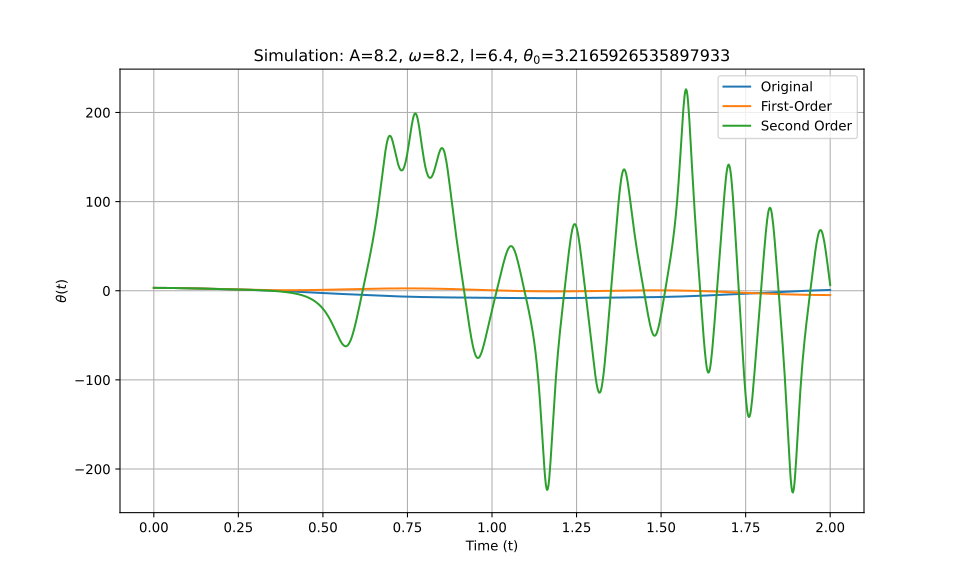

Values plotted in this chart, from the file beside it:
t_eval, Equation_1, Equation_2, Equation_3
0.0, 3.217, 3.217, 3.217
0.002002, 3.216, 3.216, 3.216
0.004004, 3.216, 3.216, 3.216
0.006006, 3.215, 3.215, 3.215
0.008008, 3.214, 3.214, 3.214
0.01001, 3.212, 3.212, 3.212
0.01201, 3.21, 3.21, 3.21
0.01401, 3.208, 3.208, 3.208
0.01602, 3.206, 3.206, 3.206
0.01802, 3.203, 3.203, 3.203
0.02002, 3.199, 3.199, 3.199
0.02202, 3.196, 3.196, 3.196
0.02402, 3.192, 3.192, 3.192
0.02603, 3.188, 3.188, 3.188
0.02803, 3.183, 3.183, 3.183
0.03003, 3.178, 3.178, 3.178
0.03203, 3.173, 3.173, 3.173
0.03403, 3.167, 3.167, 3.167
0.03604, 3.161, 3.161, 3.161
0.03804, 3.155, 3.155, 3.155
0.04004, 3.148, 3.148, 3.148
0.04204, 3.141, 3.141, 3.141
0.04404, 3.134, 3.134, 3.134
0.04605, 3.126, 3.126, 3.126
0.04805, 3.119, 3.118, 3.119
0.05005, 3.11, 3.11, 3.11
0.05205, 3.102, 3.102, 3.102
0.05405, 3.093, 3.093, 3.093
0.05606, 3.084, 3.084, 3.084
0.05806, 3.074, 3.074, 3.074
0.06006, 3.065, 3.064, 3.065
0.06206, 3.054, 3.054, 3.054
0.06406, 3.044, 3.044, 3.044
0.06607, 3.033, 3.033, 3.033
0.06807, 3.022, 3.022, 3.022
0.07007, 3.011, 3.011, 3.011
0.07207, 3, 2.999, 3
0.07407, 2.988, 2.988, 2.988
0.07608, 2.976, 2.975, 2.976
0.07808, 2.963, 2.963, 2.963
0.08008, 2.951, 2.95, 2.951
0.08208, 2.938, 2.937, 2.938
0.08408, 2.925, 2.924, 2.925
0.08609, 2.911, 2.911, 2.911
0.08809, 2.897, 2.897, 2.897
0.09009, 2.883, 2.883, 2.883
0.09209, 2.869, 2.868, 2.869
0.09409, 2.855, 2.854, 2.855
0.0961, 2.84, 2.839, 2.84
0.0981, 2.825, 2.824, 2.825
0.1001, 2.81, 2.809, 2.81
0.1021, 2.795, 2.793, 2.795
0.1041, 2.779, 2.777, 2.779
0.1061, 2.763, 2.761, 2.763
0.1081, 2.747, 2.745, 2.747
0.1101, 2.731, 2.729, 2.731
0.1121, 2.714, 2.712, 2.714
0.1141, 2.698, 2.695, 2.698
0.1161, 2.681, 2.678, 2.681
0.1181, 2.664, 2.661, 2.664
... 940 more rows
